Run: headless pygame with SDL's dummy video driver; simulated clock (each Clock.tick advances the game by its frame time, no real sleeping); random seed 0; keys injected as events and as key.get_pressed() state; no mouse input.
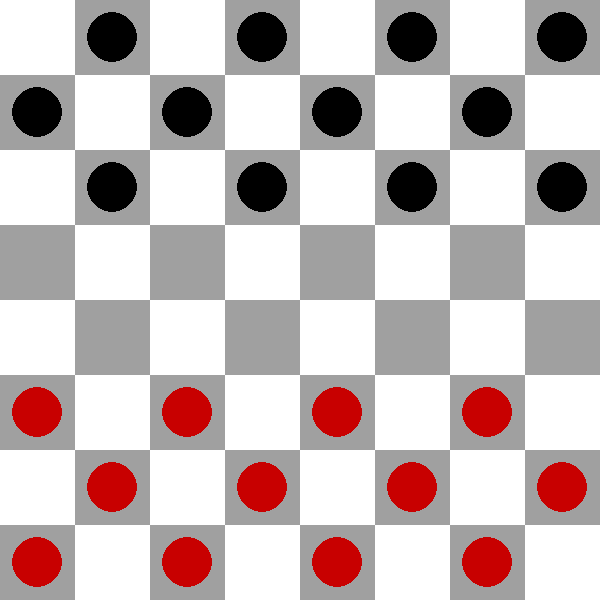
Frame 1 of 4 · flips 1–60 · no input
Frame 2 of 4 · flips 61–180 · tapped SPACE, RETURN · held RIGHT (→), D · screen unchanged from frame 1, image omitted
Frame 3 of 4 · flips 181–300 · held DOWN (↓), S · screen unchanged from frame 2, image omitted
Frame 4 of 4 · flips 301–420 · held LEFT (←), A, UP (↑), W · screen unchanged from frame 3, image omitted

The pygame program that drew these frames:

import pygame

# Initialize Pygame
pygame.init()

# Constants
WIDTH, HEIGHT = 600, 600
ROWS, COLS = 8, 8
SQUARE_SIZE = WIDTH // COLS

# Colors
WHITE = (255, 255, 255)
BLACK = (0, 0, 0)
RED = (200, 0, 0)
GRAY = (160, 160, 160)

# Pygame Setup
screen = pygame.display.set_mode((WIDTH, HEIGHT))
pygame.display.set_caption("Checkers Board")

# Define Checkers Board Data
def create_board():
    """Generates an 8x8 checkers board with initial pieces"""
    board = [["." for _ in range(COLS)] for _ in range(ROWS)]

    # Place pieces in initial positions
    for row in range(ROWS):
        for col in range(COLS):
            if (row + col) % 2 == 1:  # Pieces only on dark squares
                if row < 3:
                    board[row][col] = "B"  # Black pieces
                elif row > 4:
                    board[row][col] = "W"  # White pieces
    return board

# Draw Board
def draw_board(board):
    screen.fill(WHITE)  # Fill background

    for row in range(ROWS):
        for col in range(COLS):
            color = GRAY if (row + col) % 2 == 1 else WHITE
            pygame.draw.rect(screen, color, (col * SQUARE_SIZE, row * SQUARE_SIZE, SQUARE_SIZE, SQUARE_SIZE))

            # Draw pieces
            piece = board[row][col]
            if piece != ".":
                piece_color = BLACK if piece == "B" else RED
                pygame.draw.circle(
                    screen, piece_color,
                    (col * SQUARE_SIZE + SQUARE_SIZE // 2, row * SQUARE_SIZE + SQUARE_SIZE // 2),
                    SQUARE_SIZE // 3
                )

# Game Loop
board = create_board()
running = True

while running:
    draw_board(board)
    pygame.display.update()

    for event in pygame.event.get():
        if event.type == pygame.QUIT:
            running = False

pygame.quit()
